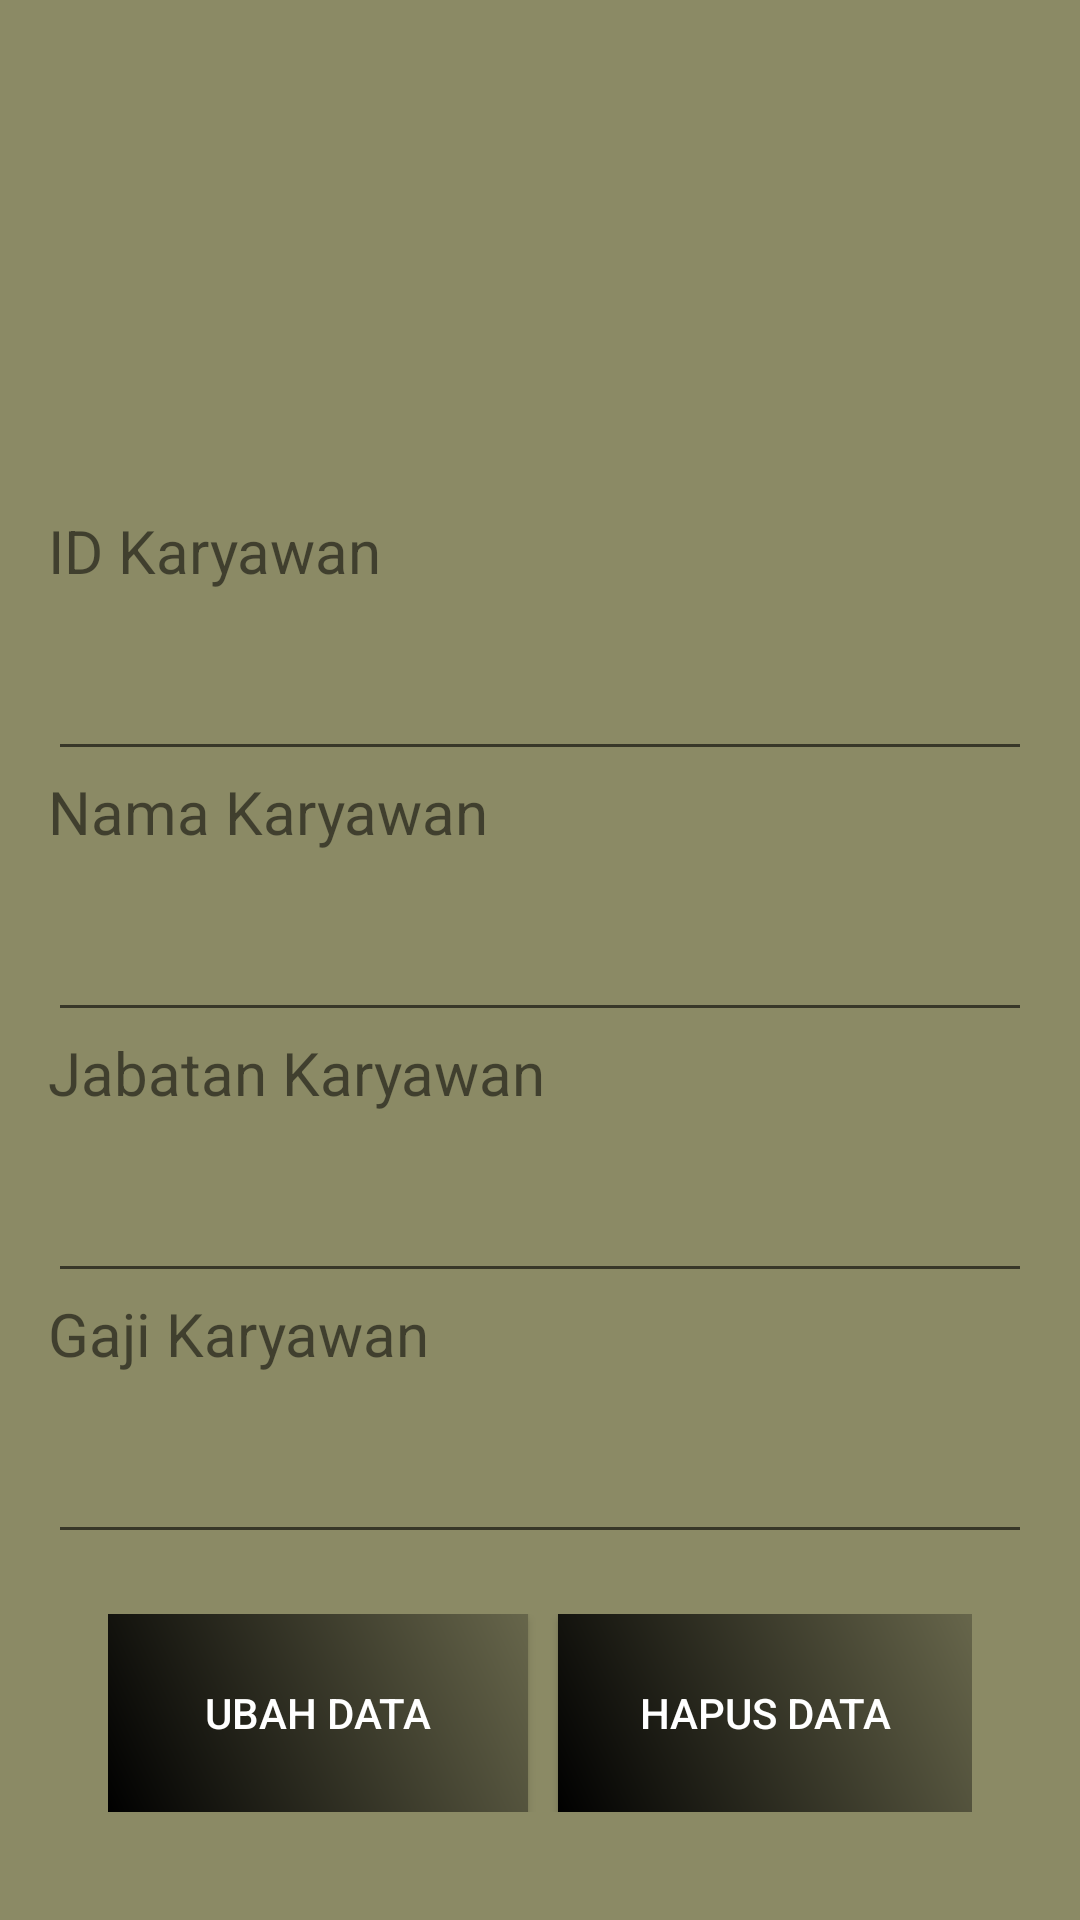

Write the Android layout XML for this screen, with the resource values it uses.
<!-- AndroidManifest.xml: application theme AppTheme2 -->
<!-- res/layout/activity_detail_karyawan.xml -->
<LinearLayout xmlns:android="http://schemas.android.com/apk/res/android"
    xmlns:tools="http://schemas.android.com/tools"
    android:layout_width="match_parent"
    android:layout_height="match_parent"
    android:background="#8b8a65"
    android:orientation="vertical"
    android:paddingLeft="16dp"
    android:paddingTop="20dp"
    android:paddingRight="16dp"
    android:paddingBottom="16dp"
    tools:context=".Input">

    <ImageView
        android:layout_width="150dp"
        android:layout_height="150dp"
        android:layout_gravity="center_horizontal"
        android:src="@drawable/ic_location_city_black_24dp" />

    <TextView
        android:layout_width="wrap_content"
        android:layout_height="wrap_content"
        android:text="ID Karyawan"
        android:textSize="20sp" />

    <EditText
        android:id="@+id/editTextId"
        android:layout_width="match_parent"
        android:layout_height="60dp"
        android:textSize="30sp" />

    <TextView
        android:layout_width="wrap_content"
        android:layout_height="wrap_content"
        android:text="Nama Karyawan"
        android:textSize="20sp" />

    <EditText
        android:id="@+id/editTextName"
        android:layout_width="match_parent"
        android:layout_height="60dp"
        android:textSize="30sp" />

    <TextView
        android:layout_width="wrap_content"
        android:layout_height="wrap_content"
        android:text="Jabatan Karyawan"
        android:textSize="20sp" />

    <EditText
        android:id="@+id/editTextDesg"
        android:layout_width="match_parent"
        android:layout_height="60dp"
        android:textSize="30sp" />

    <TextView
        android:layout_width="wrap_content"
        android:layout_height="wrap_content"
        android:text="Gaji Karyawan"
        android:textSize="20sp" />

    <EditText
        android:id="@+id/editTextSalary"
        android:layout_width="match_parent"
        android:layout_height="60dp"
        android:layout_gravity="center_horizontal"
        android:textSize="30sp" />

    <RelativeLayout
        android:layout_width="match_parent"
        android:layout_height="match_parent"
        android:padding="20dp">

        <Button
            android:id="@+id/buttonUpdate"
            android:layout_width="140dp"
            android:layout_height="75dp"
            android:layout_alignParentLeft="true"
            android:background="@drawable/stylebutton"
            android:padding="10dp"
            android:text="UBAH DATA"
            android:textColor="#ffff" />

        <Button
            android:id="@+id/buttonDelete"
            android:layout_width="150dp"
            android:layout_height="75dp"
            android:layout_alignParentRight="true"
            android:layout_marginLeft="10dp"
            android:layout_toRightOf="@+id/buttonUpdate"
            android:background="@drawable/stylebutton"
            android:padding="10dp"
            android:text="HAPUS DATA"
            android:textColor="#ffff" />
    </RelativeLayout>
</LinearLayout>
<!-- resources referenced by this layout -->
<resources>
  <!-- drawable stylebutton (drawable) -->
  <?xml version="1.0" encoding="utf-8"?>
  <shape
      xmlns:android="http://schemas.android.com/apk/res/android">
      <padding
          android:bottom="15dp"
          android:right="15dp"
          android:left="15dp"
          android:top="15dp">
      </padding>
      <gradient
          android:angle="225"
          android:endColor="#000000"
          android:startColor="#67664b"/>
  </shape>
  <style name="AppTheme2" parent="Theme.AppCompat.Light.NoActionBar">
          
          <item name="colorPrimary">@color/colorPrimary</item>
          <item name="colorPrimaryDark">@color/colorPrimaryDark</item>
          <item name="colorAccent">@color/colorAccent</item>
      </style>
  <!-- not gathered from this repository: default colours our renderer supplied (Android Studio template values) -->
  <color name="colorPrimary">#FF6200EE</color>
  <color name="colorPrimaryDark">#FF3700B3</color>
  <color name="colorAccent">#FF03DAC5</color>
</resources>
